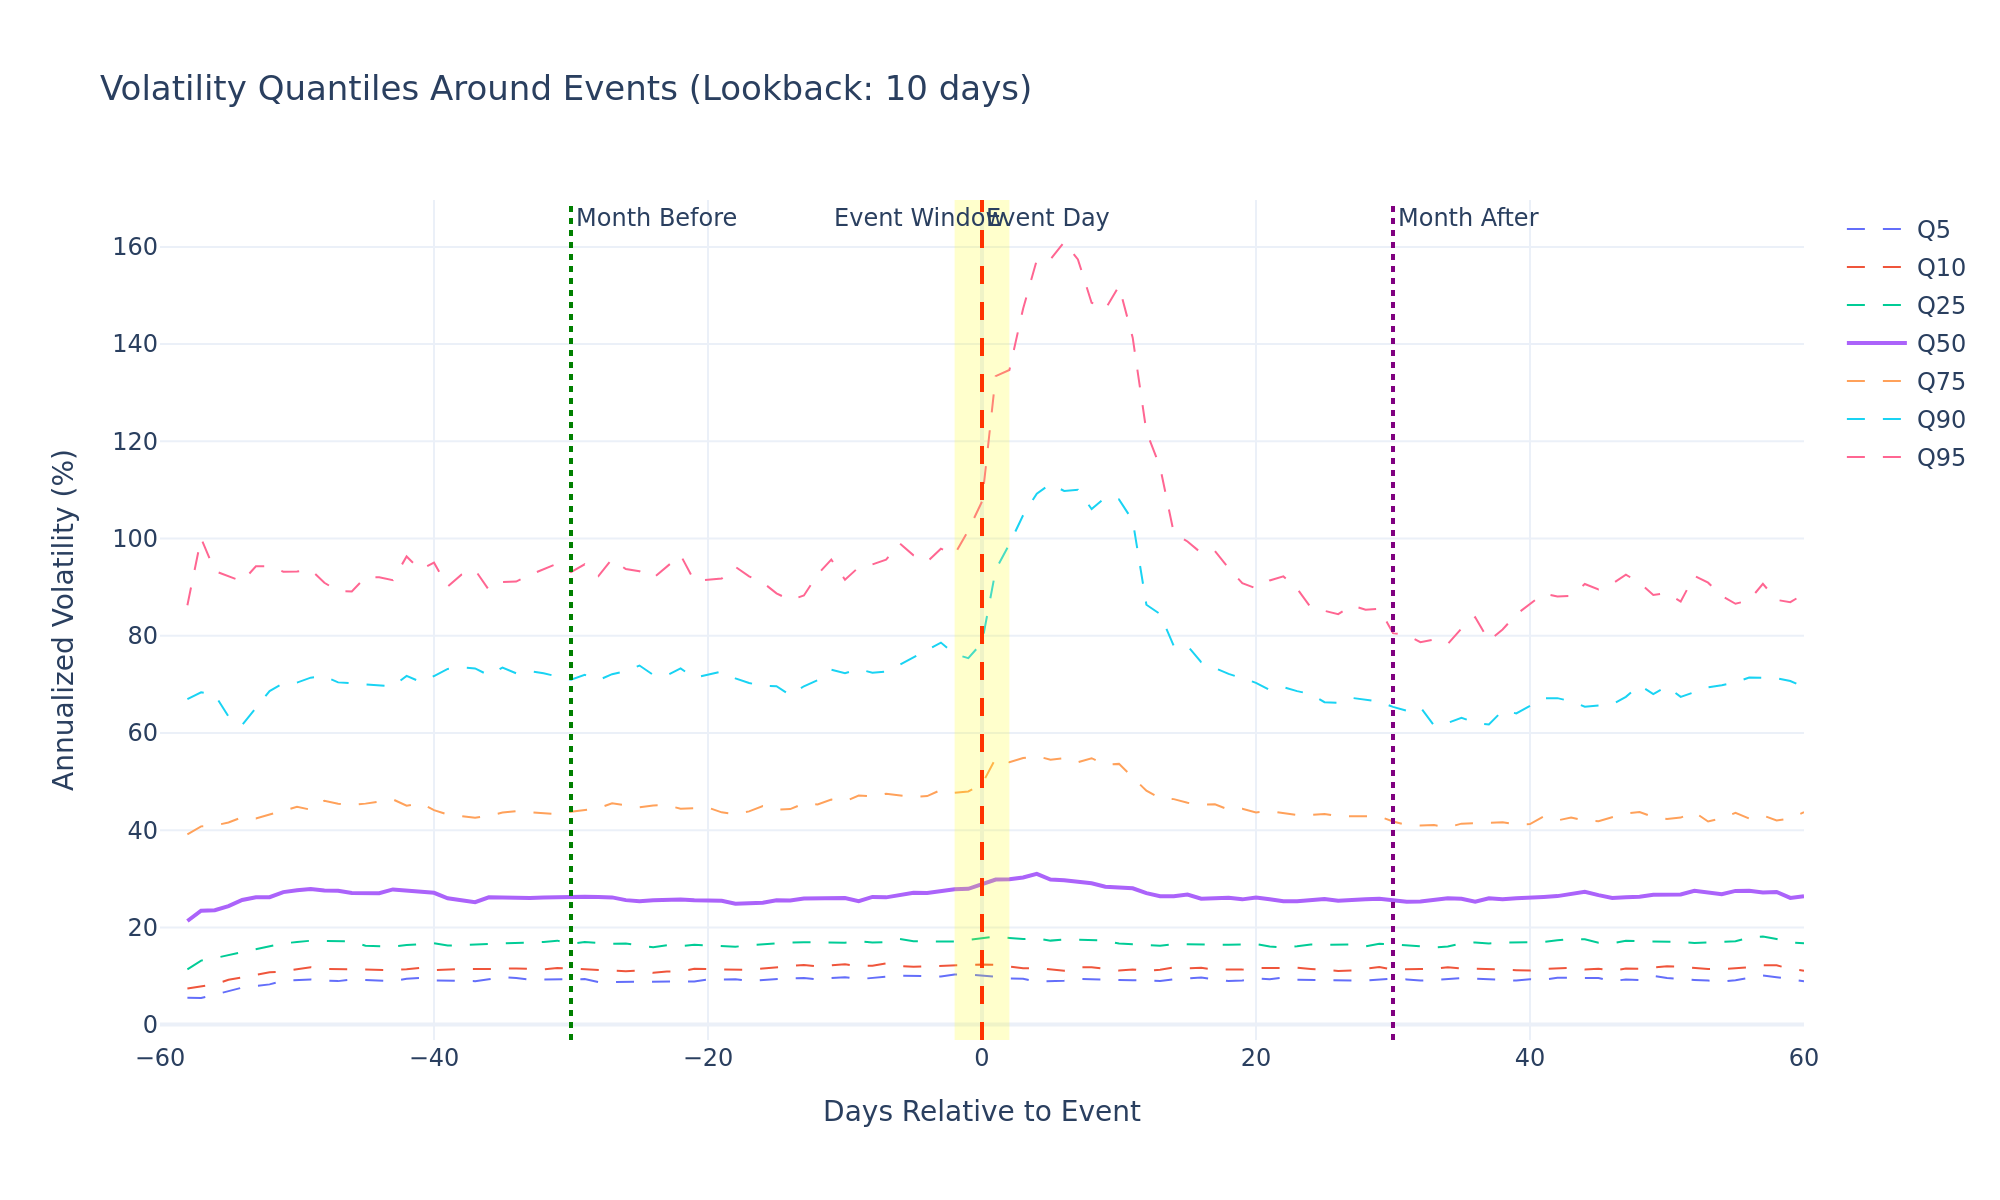

Source data for this figure (header and first rows):
days_to_event, event_count, vol_q5, vol_q10, vol_q25, vol_q50, vol_q75, vol_q90, vol_q95
-60, 0, , , , , , , 
-59, 0, , , , , , , 
-58, 273, 5.517, 7.41, 11.35, 21.31, 39.14, 66.95, 86.28
-57, 458, 5.47, 7.735, 13.16, 23.42, 40.78, 68.37, 100.1
-56, 834, 6.15, 8.298, 13.68, 23.53, 40.95, 67.84, 93.32
-55, 901, 6.927, 9.216, 14.34, 24.38, 41.57, 63.39, 92.19
-54, 902, 7.604, 9.751, 14.88, 25.64, 42.68, 61.64, 91.16
-53, 902, 7.967, 10.35, 15.55, 26.2, 42.39, 64.99, 94.28
-52, 902, 8.273, 10.74, 16.13, 26.2, 43.21, 68.62, 94.28
-51, 902, 9.04, 10.94, 16.71, 27.25, 43.86, 70.22, 93.17
-50, 902, 9.202, 11.31, 16.98, 27.65, 44.8, 70.35, 93.22
-49, 903, 9.275, 11.82, 17.26, 27.89, 44.2, 71.38, 93.62
-48, 904, 9.092, 11.46, 17.18, 27.6, 46.06, 71.67, 90.9
-47, 904, 8.942, 11.39, 17.31, 27.53, 45.42, 70.4, 89.2
-46, 903, 9.265, 11.44, 17.13, 27.06, 45.18, 70.18, 89.11
-45, 902, 9.208, 11.28, 16.23, 27.13, 45.46, 70.19, 92.03
-44, 901, 8.905, 11.18, 16.01, 27.03, 45.88, 69.69, 92.04
-43, 901, 8.932, 11.21, 16.04, 27.8, 46.33, 69.61, 91.44
-42, 901, 9.434, 11.39, 16.37, 27.53, 45.02, 71.74, 96.3
-41, 901, 9.578, 11.68, 16.59, 27.34, 45.56, 70.53, 93.57
-40, 900, 9.108, 11.23, 16.74, 27.12, 44.13, 71.71, 95.03
-39, 899, 9.149, 11.45, 16.25, 25.99, 43.2, 73.17, 90.12
-38, 898, 9.038, 11.45, 16.36, 25.58, 42.9, 73.47, 92.57
-37, 899, 8.936, 11.42, 16.36, 25.19, 42.54, 73.27, 93.51
-36, 899, 9.34, 11.35, 16.4, 26.18, 42.95, 71.87, 89.46
-35, 900, 9.769, 11.49, 16.67, 26.08, 43.62, 73.45, 91.03
-34, 900, 9.599, 11.56, 16.78, 26, 43.93, 72.27, 91.14
-33, 900, 9.255, 11.36, 16.73, 26.06, 43.71, 72.71, 92.52
-32, 900, 9.255, 11.37, 17.01, 26.16, 43.57, 72.27, 93.8
-31, 900, 9.284, 11.65, 17.27, 26.31, 43.26, 71.58, 94.84
-30, 900, 9.063, 11.51, 16.66, 26.38, 43.78, 70.96, 93.08
-29, 900, 9.364, 11.3, 16.97, 26.32, 44.06, 71.95, 94.69
-28, 901, 8.742, 11.12, 16.67, 26.26, 44.5, 70.86, 92.25
-27, 901, 8.797, 10.97, 16.6, 26.17, 45.53, 72.09, 95.8
-26, 900, 8.786, 10.98, 16.68, 25.61, 45.18, 72.74, 93.71
-25, 898, 8.698, 11.15, 16.27, 25.36, 44.71, 73.87, 93.25
-24, 898, 8.689, 10.65, 15.91, 25.58, 45.08, 71.95, 91.87
-23, 896, 8.886, 10.93, 16.33, 25.8, 45.15, 71.84, 94.17
-22, 898, 9.055, 10.94, 16.16, 25.75, 44.41, 73.26, 96.58
-21, 899, 8.884, 11.47, 16.42, 25.58, 44.57, 71.36, 91.27
-20, 899, 9.259, 11.44, 16.18, 25.55, 44.65, 72.15, 91.39
-19, 898, 9.297, 11.27, 16.02, 25.47, 43.67, 72.63, 91.75
-18, 897, 9.315, 11.38, 16.02, 24.87, 43.26, 71.23, 94.18
-17, 897, 8.968, 11.26, 16.33, 24.92, 43.86, 70.28, 92.21
-16, 897, 9.245, 11.55, 16.58, 25.08, 44.97, 69.68, 90.94
-15, 897, 9.436, 11.77, 16.67, 25.56, 44.2, 69.63, 88.73
-14, 897, 9.536, 11.85, 16.9, 25.51, 44.33, 67.76, 87.32
-13, 897, 9.56, 12.28, 16.95, 25.93, 45.49, 69.61, 88.28
-12, 897, 9.286, 11.99, 16.96, 25.99, 45.29, 70.85, 92.6
-11, 897, 9.574, 12.07, 16.79, 25.83, 46.31, 73.02, 95.66
-10, 896, 9.752, 12.41, 16.86, 26.04, 45.92, 72.3, 91.53
-9, 895, 9.338, 12.04, 17.14, 25.38, 47.13, 73.11, 94.08
-8, 895, 9.748, 12.11, 16.86, 26.26, 46.93, 72.4, 94.66
-7, 896, 9.871, 12.59, 16.94, 26.17, 47.5, 72.64, 95.67
-6, 896, 10.07, 12.06, 17.6, 26.74, 47.07, 74.03, 98.97
-5, 896, 9.855, 11.91, 17.17, 27.11, 46.81, 75.45, 96.53
-4, 895, 9.947, 12.05, 17.27, 27.05, 47, 76.86, 95.23
-3, 895, 9.871, 11.92, 17.09, 27.5, 48.28, 78.59, 97.91
-2, 895, 10.32, 12.13, 17.11, 27.83, 47.67, 76.24, 96.71
-1, 895, 10.31, 12.38, 17.43, 27.93, 47.96, 75.4, 101.7
... 61 more rows
